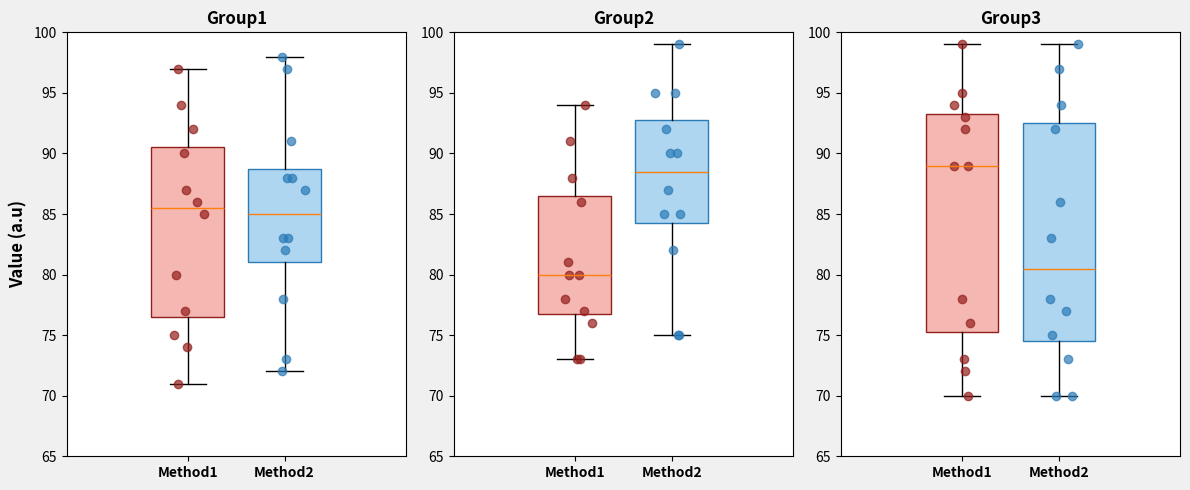

This chart was generated by the following Python code:
import matplotlib.pyplot as plt
import numpy as np

# Data
datasets = [
    {"Method1": np.random.randint(70, 100, 12),
     "Method2": np.random.randint(70, 100, 12),
     "title": "Group1"},
    {"Method1": np.random.randint(70, 100, 12),
     "Method2": np.random.randint(70, 100, 12),
     "title": "Group2"}
    ,
    {"Method1": np.random.randint(70, 100, 12),
     "Method2": np.random.randint(70, 100, 12),
     "title": "Group3"}
]

def plot_box(ax, young_data, old_data, title):
    """Helper function to create a single boxplot with scatter points."""
    positions = [-0.2, 0.2]
    bp_young = ax.boxplot([young_data], positions=[positions[0]], widths=0.3, patch_artist=True)
    bp_old = ax.boxplot([old_data], positions=[positions[1]], widths=0.3, patch_artist=True)
    
    # Set colors
    for box in bp_young['boxes']:
        box.set(facecolor='#f5b7b1', edgecolor='#931F1D')
    for box in bp_old['boxes']:
        box.set(facecolor='#aed6f1', edgecolor='#2C7BB6')
    
    # Add scatter points
    ax.plot(np.random.normal(positions[0], 0.03, size=len(young_data)), young_data, 'o', color='#931F1D', alpha=0.7)
    ax.plot(np.random.normal(positions[1], 0.03, size=len(old_data)), old_data, 'o', color='#2C7BB6', alpha=0.7)
    
    ax.set_xticks(positions)
    ax.set_xticklabels(["Method1", "Method2"], fontweight="bold")
    ax.set_title(title, fontsize=12, fontweight="bold")
    ax.set_ylim(65, 100)
    

# Create subplots dynamically
fig, axs = plt.subplots(1, len(datasets), figsize=(4 * len(datasets), 5), facecolor='#f0f0f0')
if len(datasets) == 1:  # If only one dataset, `axs` won't be iterable
    axs = [axs]

# Generate plots
for ax, data in zip(axs, datasets):
    plot_box(ax, data["Method1"], data["Method2"], data["title"])


# Add shared Y-label
axs[0].set_ylabel("Value (a.u)", fontsize=12, fontweight="bold")
plt.tight_layout()
# plt.savefig("...\Box.png",dpi=250)
plt.show()
